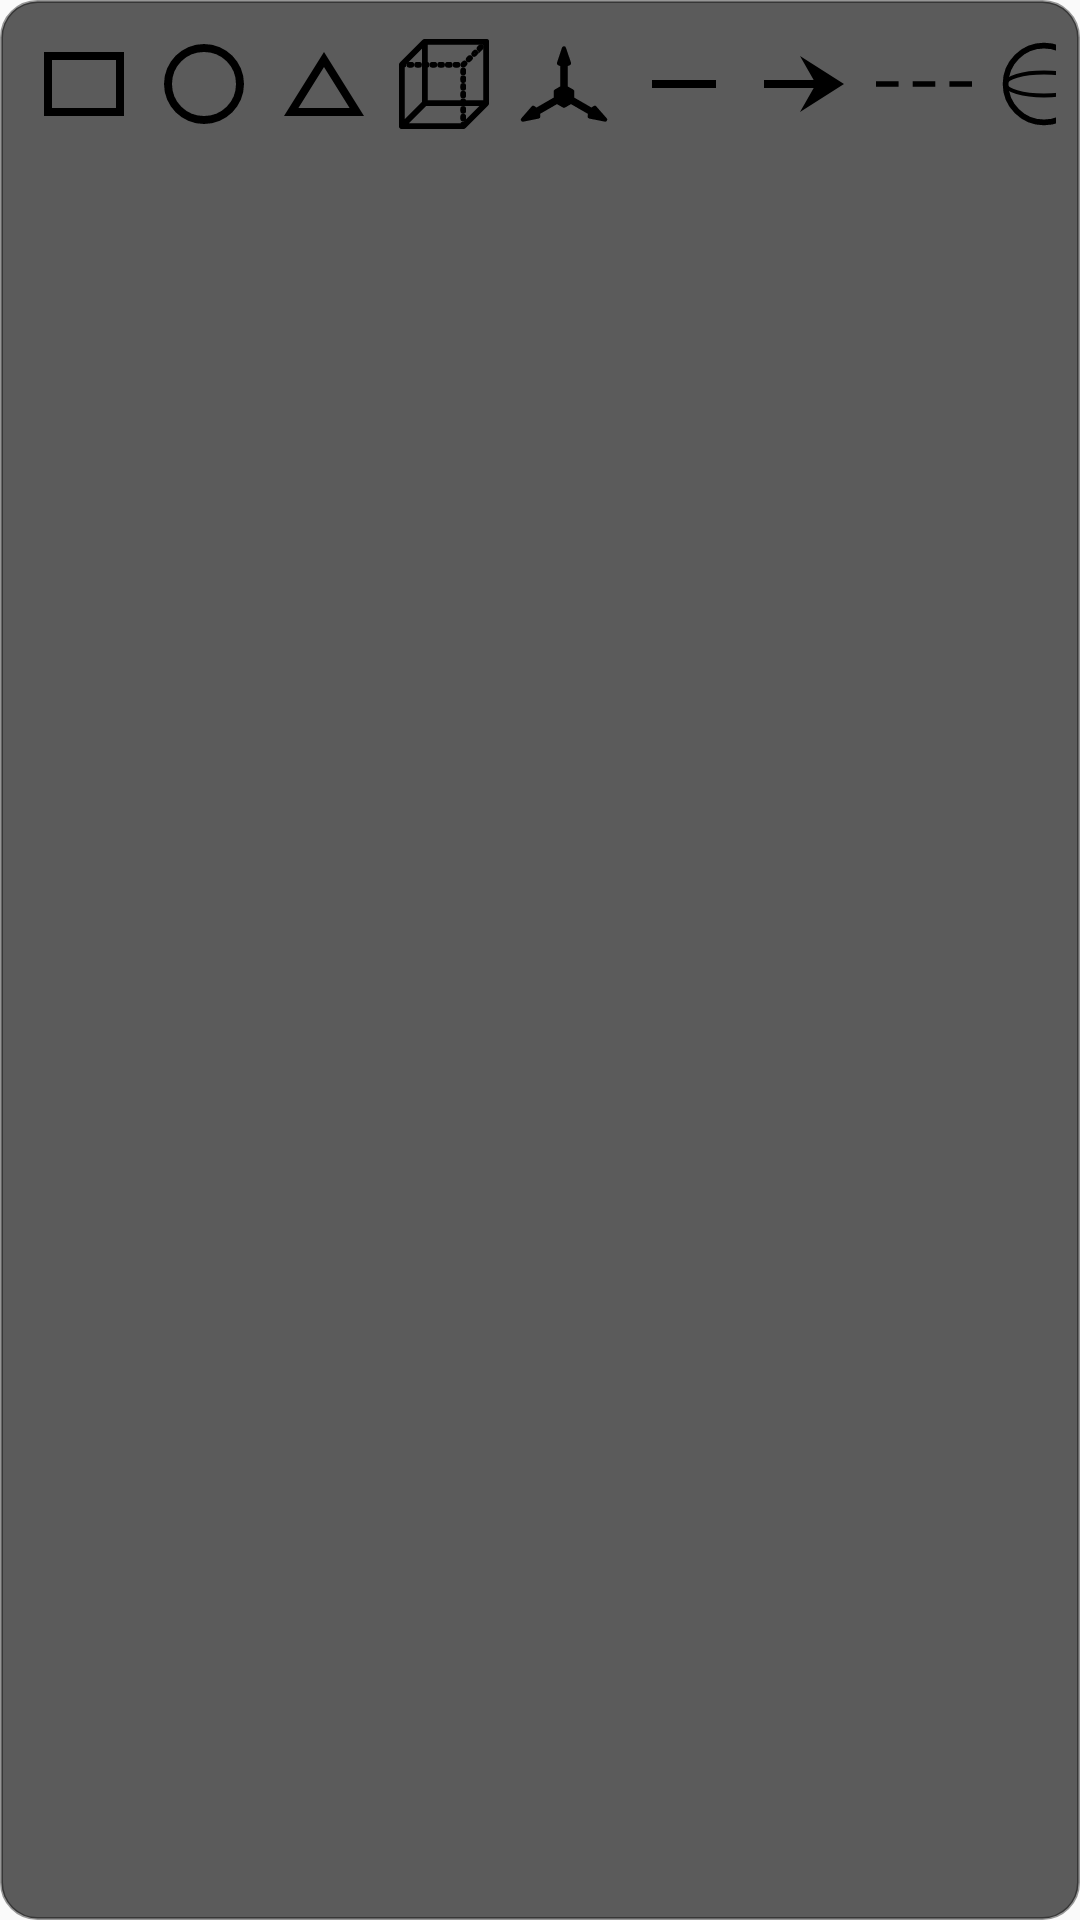

Reconstruct the res/layout file that produces this screen, plus the resources it refers to.
<!-- AndroidManifest.xml: application theme Theme.Whiteboard -->
<!-- res/layout/shape_palette.xml -->
<?xml version="1.0" encoding="utf-8"?>
<LinearLayout xmlns:android="http://schemas.android.com/apk/res/android"
    android:orientation="horizontal"
    android:padding="8dp"
    android:background="@drawable/popup_background"
    android:layout_width="wrap_content"
    android:layout_height="wrap_content">

    <View
        android:id="@+id/shape_rectangle"
        android:layout_width="32dp"
        android:layout_height="32dp"
        android:layout_margin="4dp"
        android:background="@drawable/ic_rectangle"/>

    <View
        android:id="@+id/shape_circle"
        android:layout_width="32dp"
        android:layout_height="32dp"
        android:layout_margin="4dp"
        android:background="@drawable/ic_circle"/>

    <View
        android:id="@+id/shape_triangle"
        android:layout_width="32dp"
        android:layout_height="32dp"
        android:layout_margin="4dp"
        android:background="@drawable/ic_triangle"/>

    <View
        android:id="@+id/shape_cube"
        android:layout_width="32dp"
        android:layout_height="32dp"
        android:layout_margin="4dp"
        android:background="@drawable/ic_cube"/>

    <View
        android:id="@+id/shape_axis"
        android:layout_width="32dp"
        android:layout_height="32dp"
        android:layout_margin="4dp"
        android:background="@drawable/ic_axis"/>

    <View
        android:id="@+id/shape_segment"
        android:layout_width="32dp"
        android:layout_height="32dp"
        android:layout_margin="4dp"
        android:background="@drawable/ic_segment"/>

    <View
        android:id="@+id/shape_ray"
        android:layout_width="32dp"
        android:layout_height="32dp"
        android:layout_margin="4dp"
        android:background="@drawable/ic_ray"/>

    <View
        android:id="@+id/shape_dotted"
        android:layout_width="32dp"
        android:layout_height="32dp"
        android:layout_margin="4dp"
        android:background="@drawable/ic_dotted"/>

    <View
        android:id="@+id/shape_sphere"
        android:layout_width="32dp"
        android:layout_height="32dp"
        android:layout_margin="4dp"
        android:background="@drawable/ic_sphere"/>

    <View
        android:id="@+id/shape_parabola"
        android:layout_width="32dp"
        android:layout_height="32dp"
        android:layout_margin="4dp"
        android:background="@drawable/ic_parabola"/>

</LinearLayout>
<!-- resources referenced by this layout -->
<resources>
  <!-- drawable ic_circle (drawable) -->
  <vector xmlns:android="http://schemas.android.com/apk/res/android" android:height="48dp" android:viewportHeight="960" android:viewportWidth="960" android:width="48dp">
        
      <path android:fillColor="#000000" android:pathData="M480,880q-83,0 -156,-31.5T197,763q-54,-54 -85.5,-127T80,480q0,-83 31.5,-156T197,197q54,-54 127,-85.5T480,80q83,0 156,31.5T763,197q54,54 85.5,127T880,480q0,83 -31.5,156T763,763q-54,54 -127,85.5T480,880ZM480,800q134,0 227,-93t93,-227q0,-134 -93,-227t-227,-93q-134,0 -227,93t-93,227q0,134 93,227t227,93ZM480,480Z"/>
      
  </vector>
  <!-- drawable ic_dotted (drawable) -->
  <vector xmlns:android="http://schemas.android.com/apk/res/android" android:height="48dp" android:viewportHeight="17" android:viewportWidth="17" android:width="48dp">
        
      <path android:fillColor="#000000" android:pathData="M0,8h4v1h-4v-1zM6.5,9h4v-1h-4v1zM13,8v1h4v-1h-4z"/>
      
  </vector>
  <!-- drawable ic_parabola (drawable) -->
  <vector xmlns:android="http://schemas.android.com/apk/res/android"
      android:height="58.08dp"
      android:viewportHeight="484"
      android:viewportWidth="400"
      android:width="48dp">
  
      <path
          android:fillColor="#00000000"
          android:pathData="M2,0Q99,482 200,482T398,0"
          android:strokeColor="#000"
          android:strokeWidth="24" />
  </vector>
  <!-- drawable ic_ray (drawable) -->
  <vector xmlns:android="http://schemas.android.com/apk/res/android" android:height="48dp" android:viewportHeight="960" android:viewportWidth="960" android:width="48dp">
        
      <path android:fillColor="#000000" android:pathData="m440,760 l137,-240L80,520v-80h497L440,200l440,280 -440,280Z"/>
      
  </vector>
  <!-- drawable ic_rectangle (drawable) -->
  <vector xmlns:android="http://schemas.android.com/apk/res/android" android:height="48dp" android:viewportHeight="960" android:viewportWidth="960" android:width="48dp">
        
      <path android:fillColor="#000000" android:pathData="M80,800v-640h800v640L80,800ZM160,720h640v-480L160,240v480ZM160,720v-480,480Z"/>
      
  </vector>
  <!-- drawable ic_segment (drawable) -->
  <vector xmlns:android="http://schemas.android.com/apk/res/android" android:height="48dp" android:viewportHeight="960" android:viewportWidth="960" android:width="48dp">
        
      <path android:fillColor="#000000" android:pathData="M160,520v-80h640v80L160,520Z"/>
      
  </vector>
  <!-- drawable ic_triangle (drawable) -->
  <vector xmlns:android="http://schemas.android.com/apk/res/android" android:height="48dp" android:viewportHeight="960" android:viewportWidth="960" android:width="48dp">
        
      <path android:fillColor="#000000" android:pathData="m80,800 l400,-640 400,640L80,800ZM224,720h512L480,310 224,720ZM480,515Z"/>
      
  </vector>
  <!-- drawable popup_background (drawable) -->
  <?xml version="1.0" encoding="utf-8"?>
  <shape xmlns:android="http://schemas.android.com/apk/res/android"
      android:shape="rectangle">
  
      
      <solid android:color="#5B5B5B"/> 
  
      
      <corners android:radius="12dp"/>
  
      
      <stroke
          android:width="1dp"
          android:color="#66000000"/>
  </shape>
  <style name="Theme.Whiteboard" parent="Theme.AppCompat.Light.NoActionBar">
          <item name="android:textColorSecondary">#000000</item> 
      </style>
</resources>
